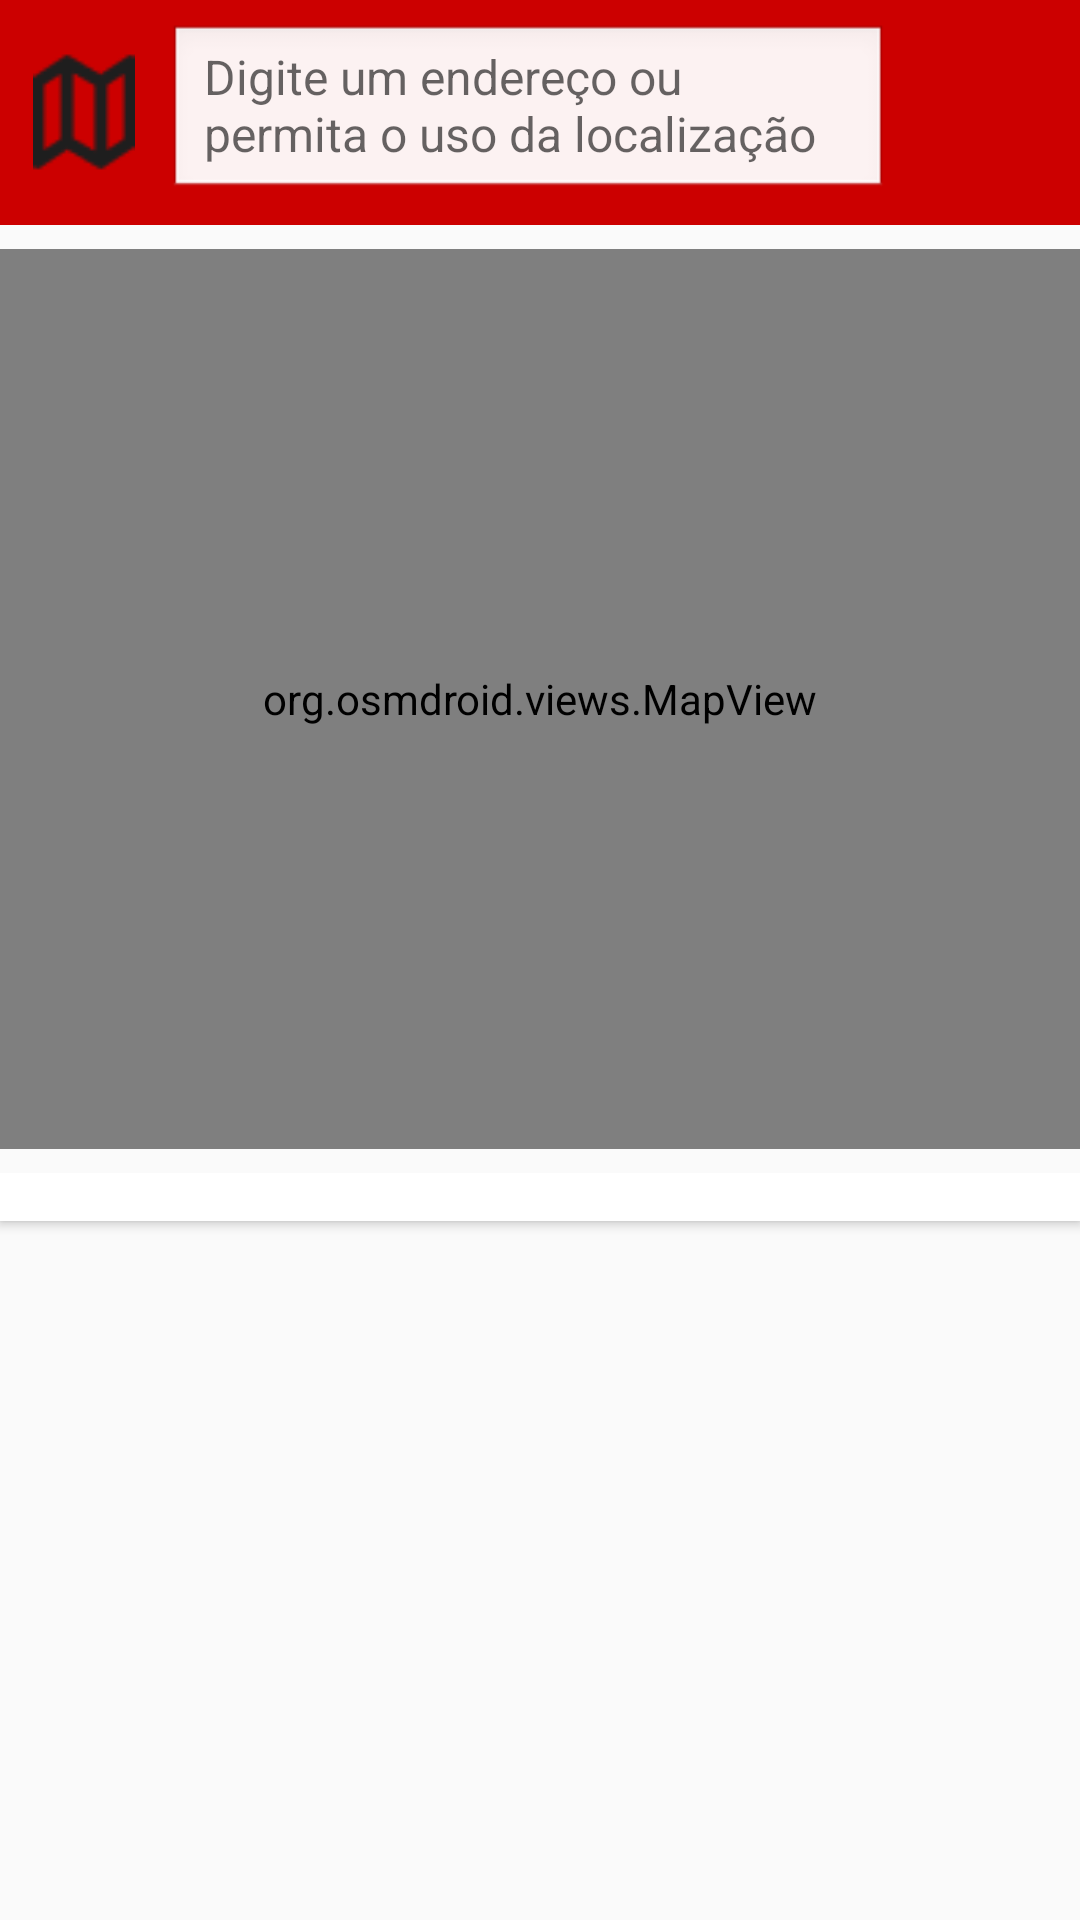

This screen was rendered from an Android layout file. Write that file and the resources it references.
<!-- AndroidManifest.xml: application theme Theme.TelaDeLogin -->
<!-- res/layout/activity_selecao_hospital.xml -->
<RelativeLayout xmlns:android="http://schemas.android.com/apk/res/android"
    android:layout_width="match_parent"
    android:layout_height="match_parent">

    
    <LinearLayout
        android:id="@+id/searchLayout"
        android:layout_width="match_parent"
        android:layout_height="wrap_content"
        android:orientation="horizontal"
        android:padding="8dp"
        android:background="@android:color/holo_red_dark"
        android:layout_alignParentTop="true"
        android:gravity="center_vertical">

        
        <ImageView
            android:id="@+id/ic_mapa"
            android:layout_width="40dp"
            android:layout_height="40dp"
            android:layout_marginEnd="8dp"
            android:src="@drawable/ic_mapa" />

        <EditText
            android:id="@+id/edtSearchLocation"
            android:layout_width="0dp"
            android:layout_height="wrap_content"
            android:layout_weight="1"
            android:background="@android:drawable/edit_text"
            android:hint="@string/digite_endereco"
            android:paddingHorizontal="12dp"
            android:textSize="16sp" />

        
        <ImageView
            android:id="@+id/btnSearch"
            android:layout_width="48dp"
            android:layout_height="48dp"
            android:layout_marginStart="8dp"
            android:background="?attr/selectableItemBackgroundBorderless"
            android:padding="8dp"
            android:src="@drawable/ic_search"
            android:contentDescription="@string/btn_buscar" />
    </LinearLayout>

    
    <org.osmdroid.views.MapView
        android:id="@+id/map"
        android:layout_width="match_parent"
        android:layout_height="300dp"
        android:layout_below="@id/searchLayout"
        android:layout_marginTop="8dp"
        android:layout_marginBottom="8dp" />

    
    <ScrollView
        android:layout_width="match_parent"
        android:layout_height="match_parent"
        android:layout_below="@id/map"
        android:layout_alignParentBottom="true"
        android:contentDescription="@string/lista_de_hospitais">

        <LinearLayout
            android:id="@+id/hospitalsList"
            android:layout_width="match_parent"
            android:layout_height="wrap_content"
            android:orientation="vertical"
            android:padding="8dp"
            android:background="@android:color/white"
            android:elevation="2dp" />
    </ScrollView>

</RelativeLayout>
<!-- resources referenced by this layout -->
<resources>
  <!-- drawable ic_mapa: png bitmap (drawable, 612 bytes) -->
  <string name="btn_buscar">Buscar</string>
  <string name="digite_endereco">Digite um endereço ou permita o uso da localização</string>
  <string name="lista_de_hospitais">Hospitais próximos</string>
  <style name="Theme.TelaDeLogin" parent="Theme.AppCompat.Light.NoActionBar">
          
          <item name="colorPrimary">@android:color/black</item>
          <item name="colorPrimaryDark">@android:color/black</item>
          <item name="colorAccent">@android:color/black</item>
          
          <item name="buttonStyle">@style/CustomButton</item>
      </style>
  <style name="CustomButton" parent="Widget.AppCompat.Button">
          <item name="android:background">#000000</item>
          <item name="android:textColor">#FFFFFF</item>
      </style>
</resources>
